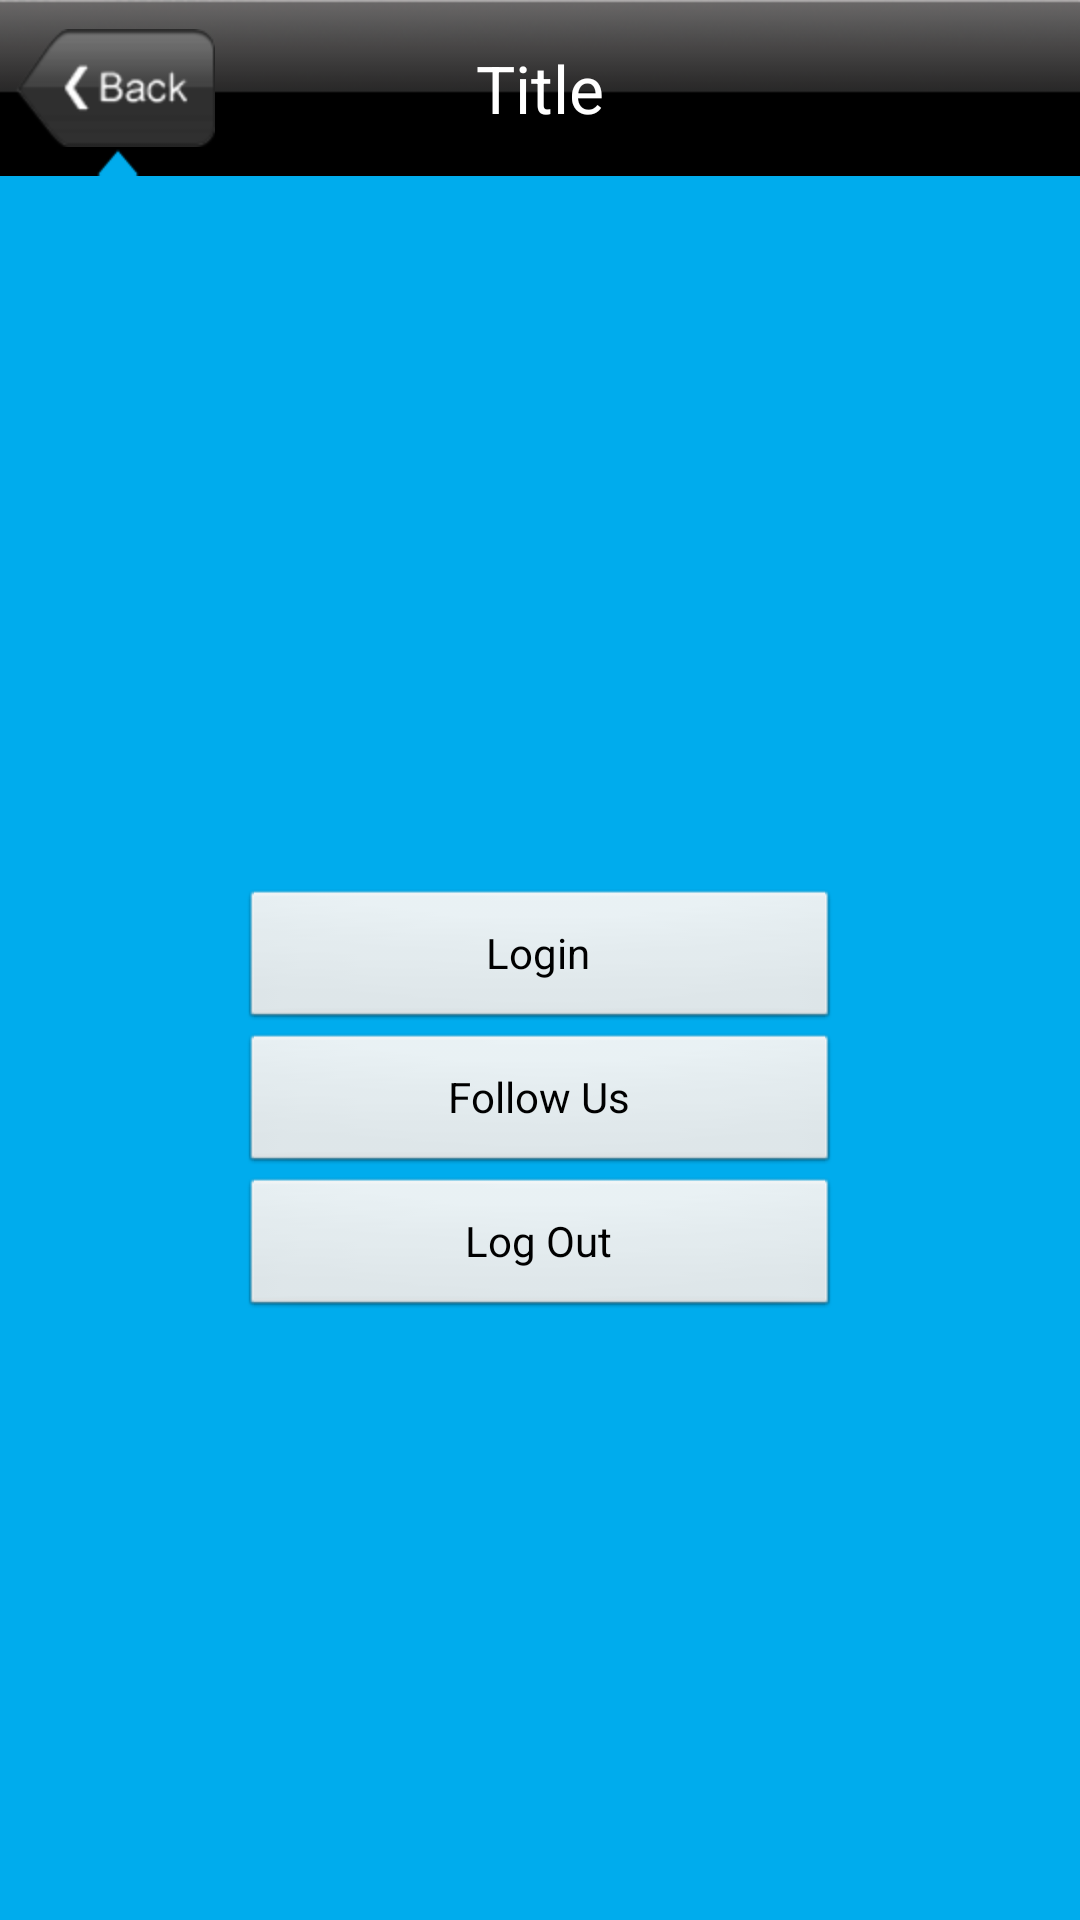

Layout XML and referenced resources for this Android screen:
<!-- AndroidManifest.xml: application theme AppBaseTheme -->
<!-- res/layout/act_twitter_page.xml -->
<?xml version="1.0" encoding="utf-8"?>
<LinearLayout xmlns:android="http://schemas.android.com/apk/res/android"
    android:layout_width="match_parent"
    android:layout_height="match_parent"
    android:background="#00aced"
    android:orientation="vertical"
    android:weightSum="100" >

    <include
        android:layout_width="wrap_content"
        android:layout_height="0dp"
        android:layout_weight="15"
        layout="@layout/header_bar" />

    <RelativeLayout
        android:layout_width="match_parent"
        android:layout_height="0dp"
        android:layout_weight="85" >

        <LinearLayout
            android:layout_width="wrap_content"
            android:layout_height="wrap_content"
            android:layout_centerHorizontal="true"
            android:layout_centerVertical="true"
            android:orientation="vertical" >

            <Button
                android:id="@+id/btnTwitLogin"
                android:layout_width="wrap_content"
                android:layout_height="wrap_content"
                android:minWidth="200dp"
                android:onClick="onLogin"
                android:text="Login" />

            <Button
                android:id="@+id/btnTwitFollow"
                android:layout_width="wrap_content"
                android:layout_height="wrap_content"
                android:minWidth="200dp"
                android:onClick="onFollow"
                android:text="Follow Us" />

            <Button
                android:id="@+id/btnTwitLogout"
                android:layout_width="wrap_content"
                android:layout_height="wrap_content"
                android:minWidth="200dp"
                android:onClick="onLogout"
                android:text="Log Out" />

        </LinearLayout>

    </RelativeLayout>

</LinearLayout>
<!-- res/layout/header_bar.xml (included above) -->
<?xml version="1.0" encoding="utf-8"?>
<LinearLayout xmlns:android="http://schemas.android.com/apk/res/android"
    android:layout_width="match_parent"
    android:layout_height="match_parent"
    android:orientation="vertical">

    <RelativeLayout
        android:id="@+id/relativeLayout1"
        android:layout_width="match_parent"
        android:layout_height="wrap_content"
        android:background="@drawable/bar_new" >

        <TextView
            android:id="@+id/tvTitle"
            android:layout_width="wrap_content"
            android:layout_height="wrap_content"
            android:layout_centerInParent="true"
            android:text="Title"
            android:textAppearance="?android:attr/textAppearanceLarge"
            android:textColor="#fff" />

        <ImageView
            android:id="@+id/imageView1"
            android:layout_width="wrap_content"
            android:layout_height="wrap_content"
            android:layout_alignParentLeft="true"
            android:layout_centerVertical="true"
            android:layout_marginLeft="5dp"
            android:clickable="true"
            android:onClick="onBack"
            android:src="@drawable/button_back_xml" />

    </RelativeLayout>

</LinearLayout>
<!-- resources referenced by this layout -->
<resources>
  <!-- drawable bar_new: png bitmap (drawable-hdpi, 18549 bytes) -->
  <!-- drawable button_back_xml (drawable) -->
  <?xml version="1.0" encoding="utf-8"?>
  <selector xmlns:android="http://schemas.android.com/apk/res/android" >
      <item android:state_pressed="true" android:drawable="@drawable/back01_press"></item>
      <item android:drawable="@drawable/back01"></item>   
  </selector>
  <style name="AppBaseTheme" parent="android:Theme">
          
      </style>
  <!-- drawable back01_press: png bitmap (drawable-hdpi, 8053 bytes) -->
  <!-- drawable back01: png bitmap (drawable-hdpi, 6449 bytes) -->
</resources>
